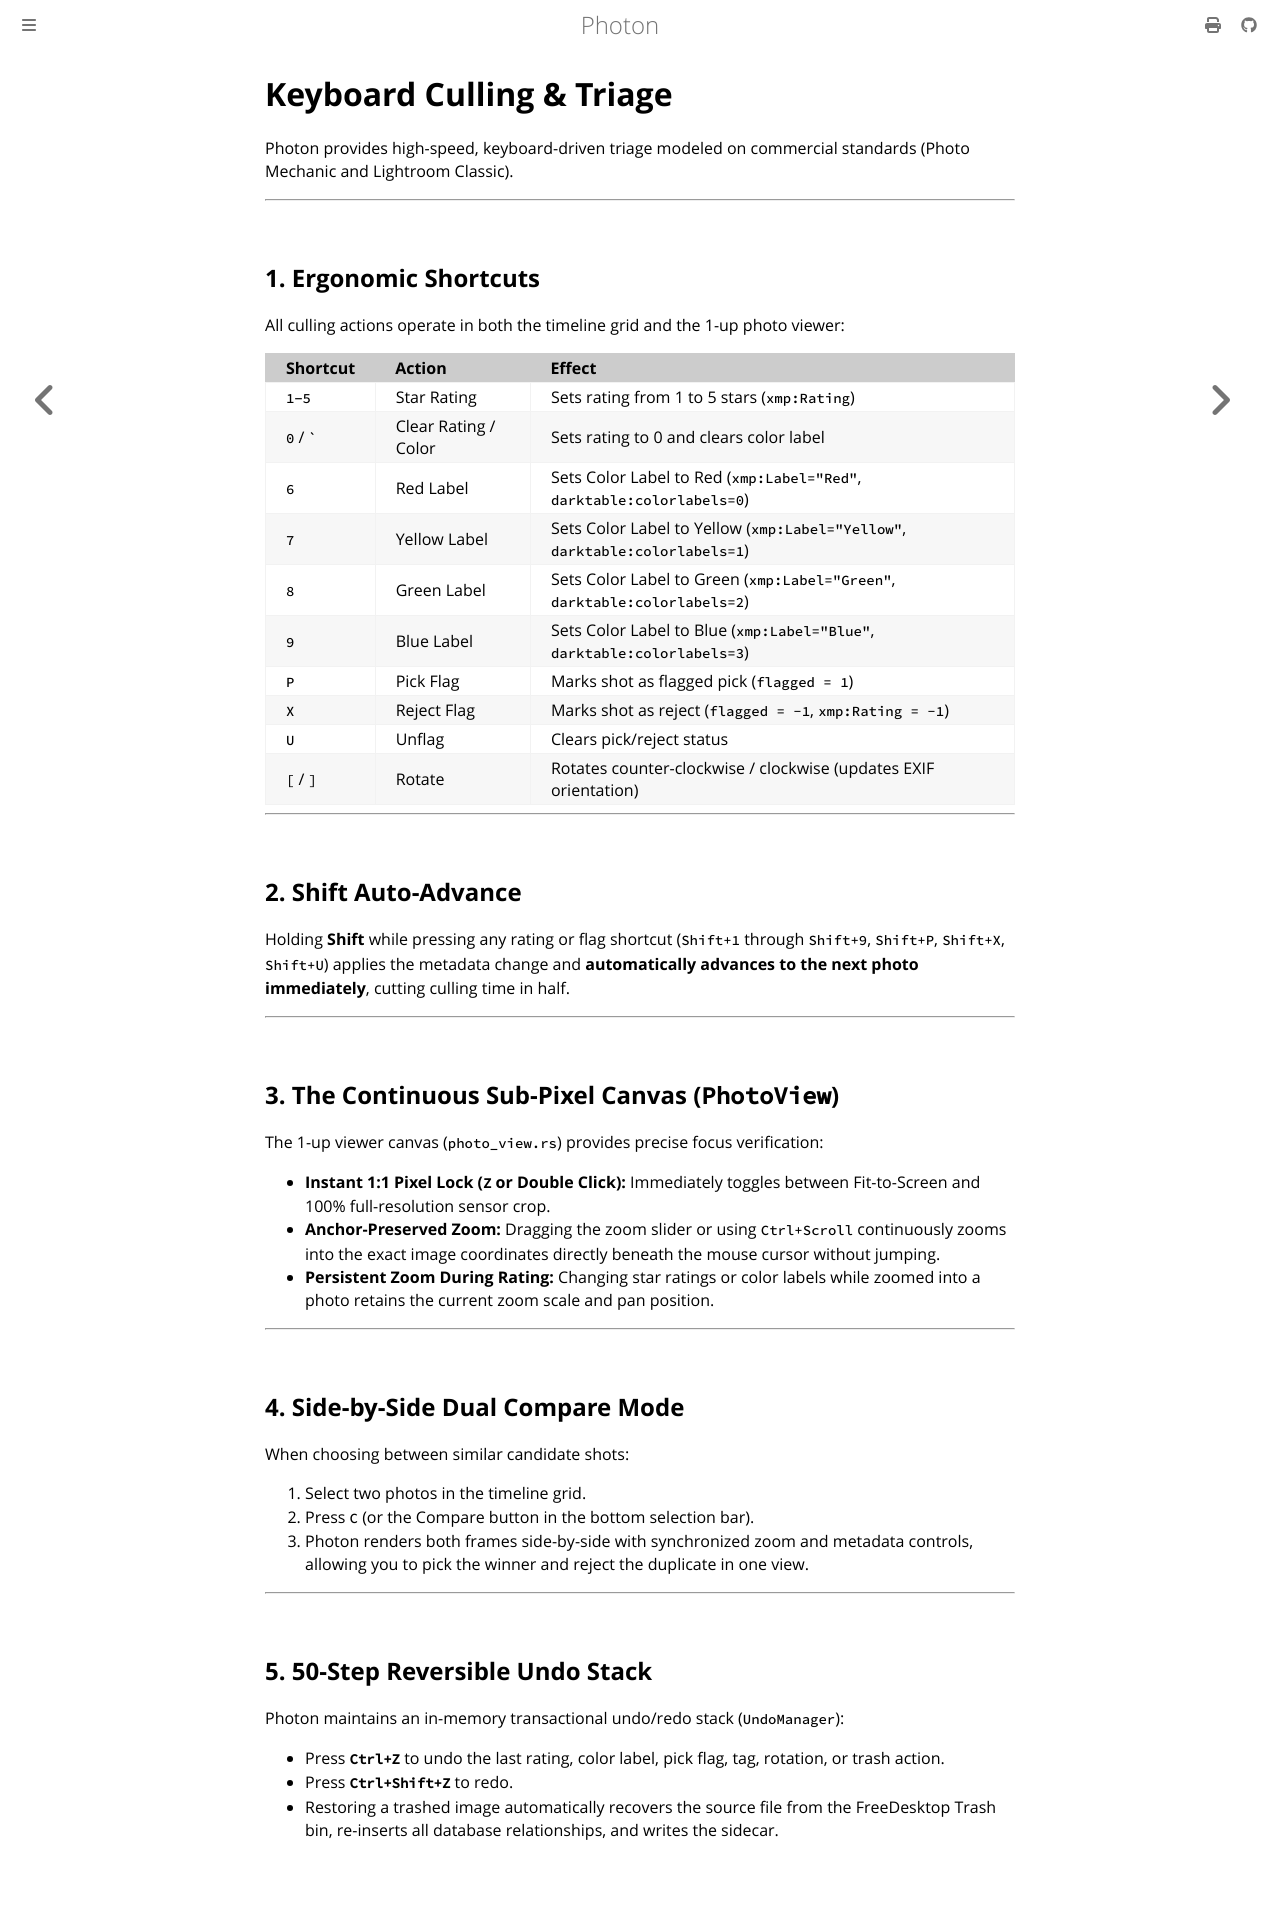

repository: rudrab/Photon · page: guide/culling_triage.html · generator: mdbook

# Keyboard Culling & Triage

Photon provides high-speed, keyboard-driven triage modeled on commercial standards (Photo Mechanic and Lightroom Classic).

---

## 1. Ergonomic Shortcuts

All culling actions operate in both the timeline grid and the 1-up photo viewer:

| Shortcut | Action | Effect |
| :--- | :--- | :--- |
| `1`–`5` | Star Rating | Sets rating from 1 to 5 stars (`xmp:Rating`) |
| `0` / `` ` `` | Clear Rating / Color | Sets rating to 0 and clears color label |
| `6` | Red Label | Sets Color Label to Red (`xmp:Label="Red"`, `darktable:colorlabels=0`) |
| `7` | Yellow Label | Sets Color Label to Yellow (`xmp:Label="Yellow"`, `darktable:colorlabels=1`) |
| `8` | Green Label | Sets Color Label to Green (`xmp:Label="Green"`, `darktable:colorlabels=2`) |
| `9` | Blue Label | Sets Color Label to Blue (`xmp:Label="Blue"`, `darktable:colorlabels=3`) |
| `P` | Pick Flag | Marks shot as flagged pick (`flagged = 1`) |
| `X` | Reject Flag | Marks shot as reject (`flagged = -1`, `xmp:Rating = -1`) |
| `U` | Unflag | Clears pick/reject status |
| `[` / `]` | Rotate | Rotates counter-clockwise / clockwise (updates EXIF orientation) |

---

## 2. Shift Auto-Advance

Holding **Shift** while pressing any rating or flag shortcut (`Shift+1` through `Shift+9`, `Shift+P`, `Shift+X`, `Shift+U`) applies the metadata change and **automatically advances to the next photo immediately**, cutting culling time in half.

---

## 3. The Continuous Sub-Pixel Canvas (`PhotoView`)

The 1-up viewer canvas (`photo_view.rs`) provides precise focus verification:
* **Instant 1:1 Pixel Lock (`Z` or Double Click):** Immediately toggles between Fit-to-Screen and 100% full-resolution sensor crop.
* **Anchor-Preserved Zoom:** Dragging the zoom slider or using `Ctrl+Scroll` continuously zooms into the exact image coordinates directly beneath the mouse cursor without jumping.
* **Persistent Zoom During Rating:** Changing star ratings or color labels while zoomed into a photo retains the current zoom scale and pan position.

---

## 4. Side-by-Side Dual Compare Mode

When choosing between similar candidate shots:
1. Select two photos in the timeline grid.
2. Press `C` (or the Compare button in the bottom selection bar).
3. Photon renders both frames side-by-side with synchronized zoom and metadata controls, allowing you to pick the winner and reject the duplicate in one view.

---

## 5. 50-Step Reversible Undo Stack

Photon maintains an in-memory transactional undo/redo stack (`UndoManager`):
* Press **`Ctrl+Z`** to undo the last rating, color label, pick flag, tag, rotation, or trash action.
* Press **`Ctrl+Shift+Z`** to redo.
* Restoring a trashed image automatically recovers the source file from the FreeDesktop Trash bin, re-inserts all database relationships, and writes the sidecar.
